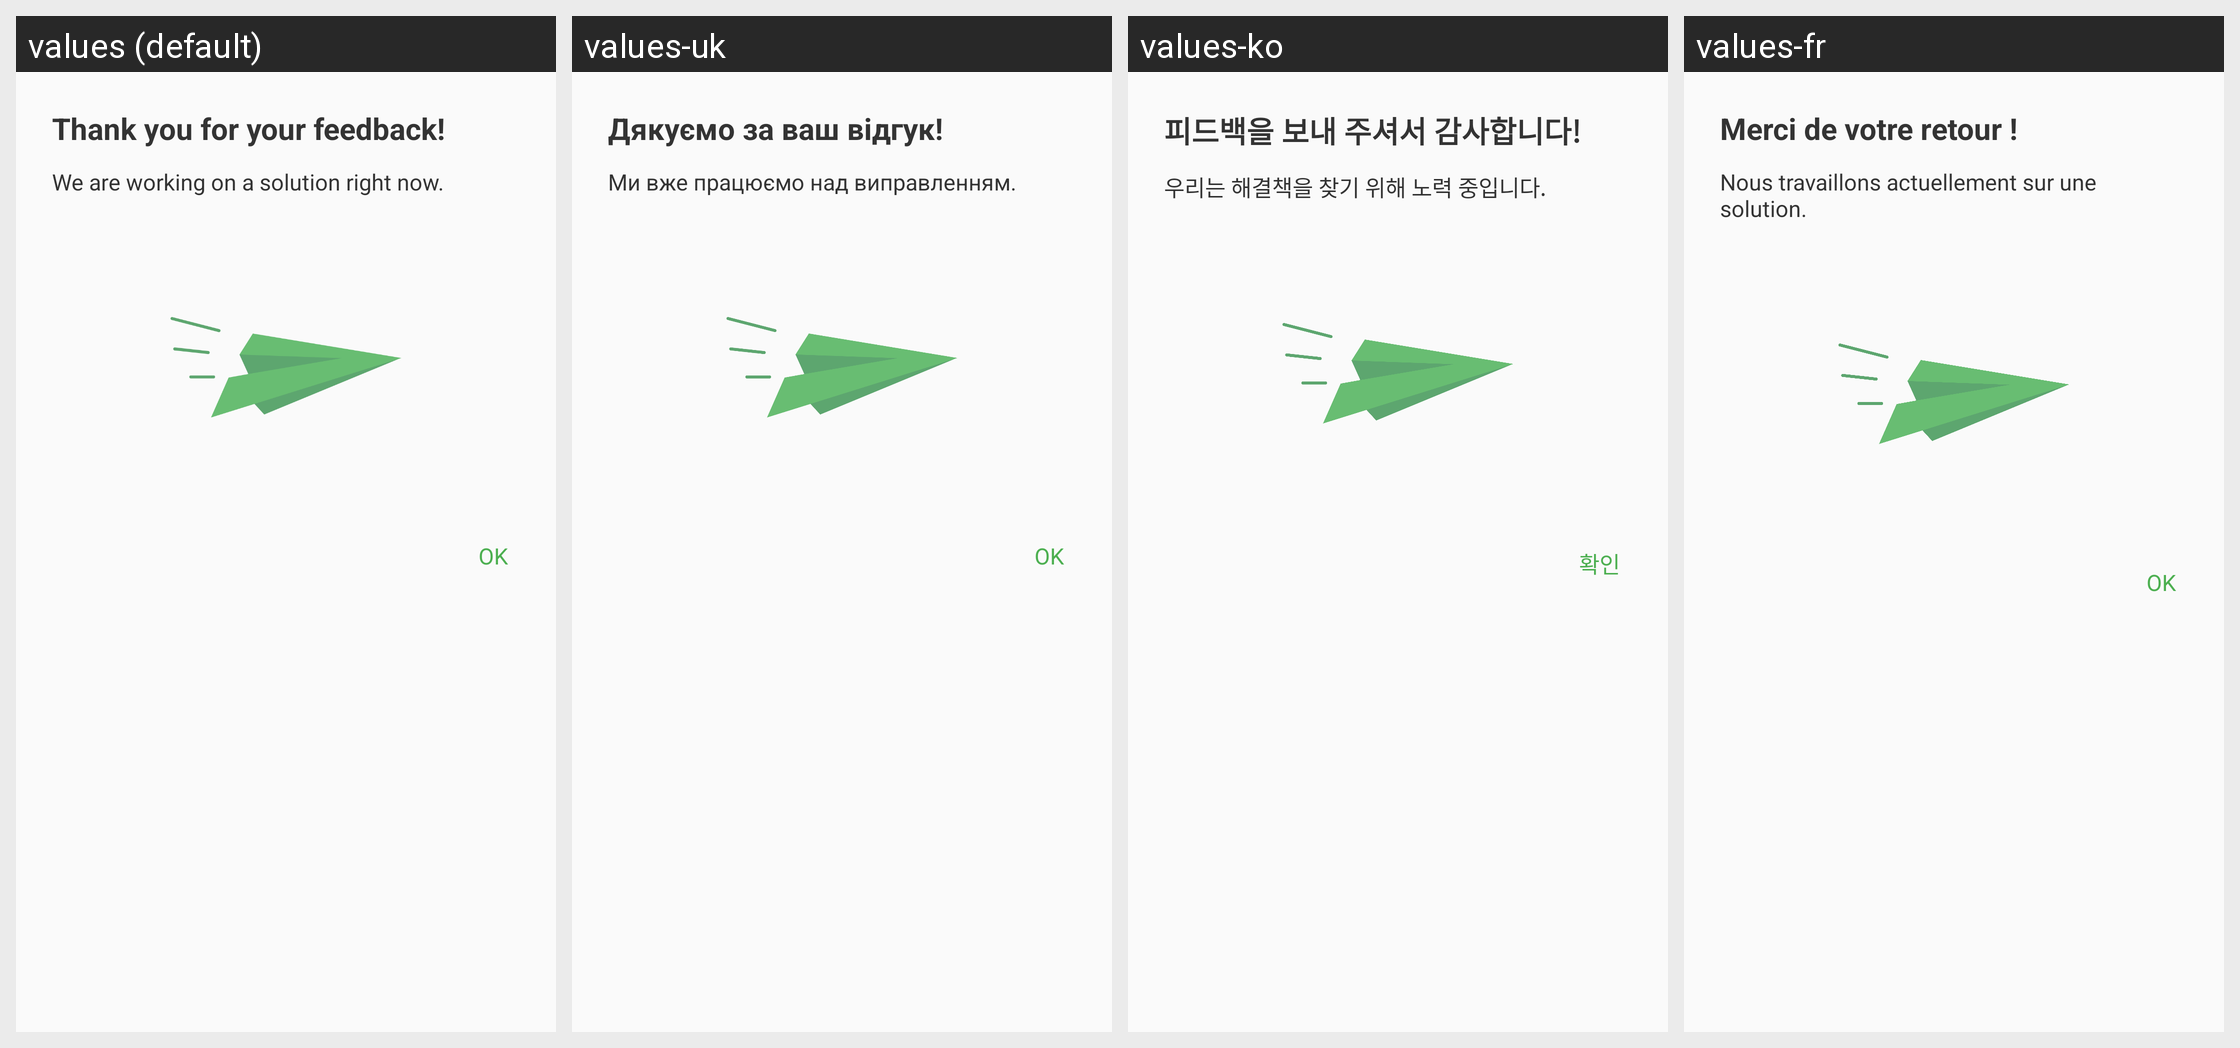

This grid shows one Android layout under several languages. Give, for every string resource on the screen, its name, the default text and each shown locale's text.
Android screen res/layout/rate_dialog_gratitude.xml rendered under 4 locales, left to right: values (default), values-uk, values-ko, values-fr. Device: Nexus 5 (rendered at 1080×1920; each locale shown at half size, 540×960, under a caption strip naming it); theme AppTheme.
Other locales in the repository, not shown: values-ar, values-be, values-bg, values-bn, values-cs, values-da, values-de, values-es, values-es-rES, values-fa, values-hr, values-hu, values-in, values-it, values-ja, values-lt, values-lv, values-mk, values-ms, values-nl, values-no, values-pl, values-pt-rBR, values-pt-rPT, values-ru, values-sk, values-sl, values-sr, values-sv, values-tr, values-vi, values-zh-rCN, values-zh-rTW.
Strings drawn on this screen, with the default value and each locale's value (text and hints the layout hard-codes, and strings that could not be matched under every locale, appear in the picture but are not listed):

rate_app_submit_feedback_title
  values: Thank you for your feedback!
  values-uk: Дякуємо за ваш відгук!
  values-ko: 피드백을 보내 주셔서 감사합니다!
  values-fr: Merci de votre retour !

rate_app_submit_feedback_summary
  values: We are working on a solution right now.
  values-uk: Ми вже працюємо над виправленням.
  values-ko: 우리는 해결책을 찾기 위해 노력 중입니다.
  values-fr: Nous travaillons actuellement sur une solution.

ok
  values: OK
  values-uk: OK
  values-ko: 확인
  values-fr: OK
